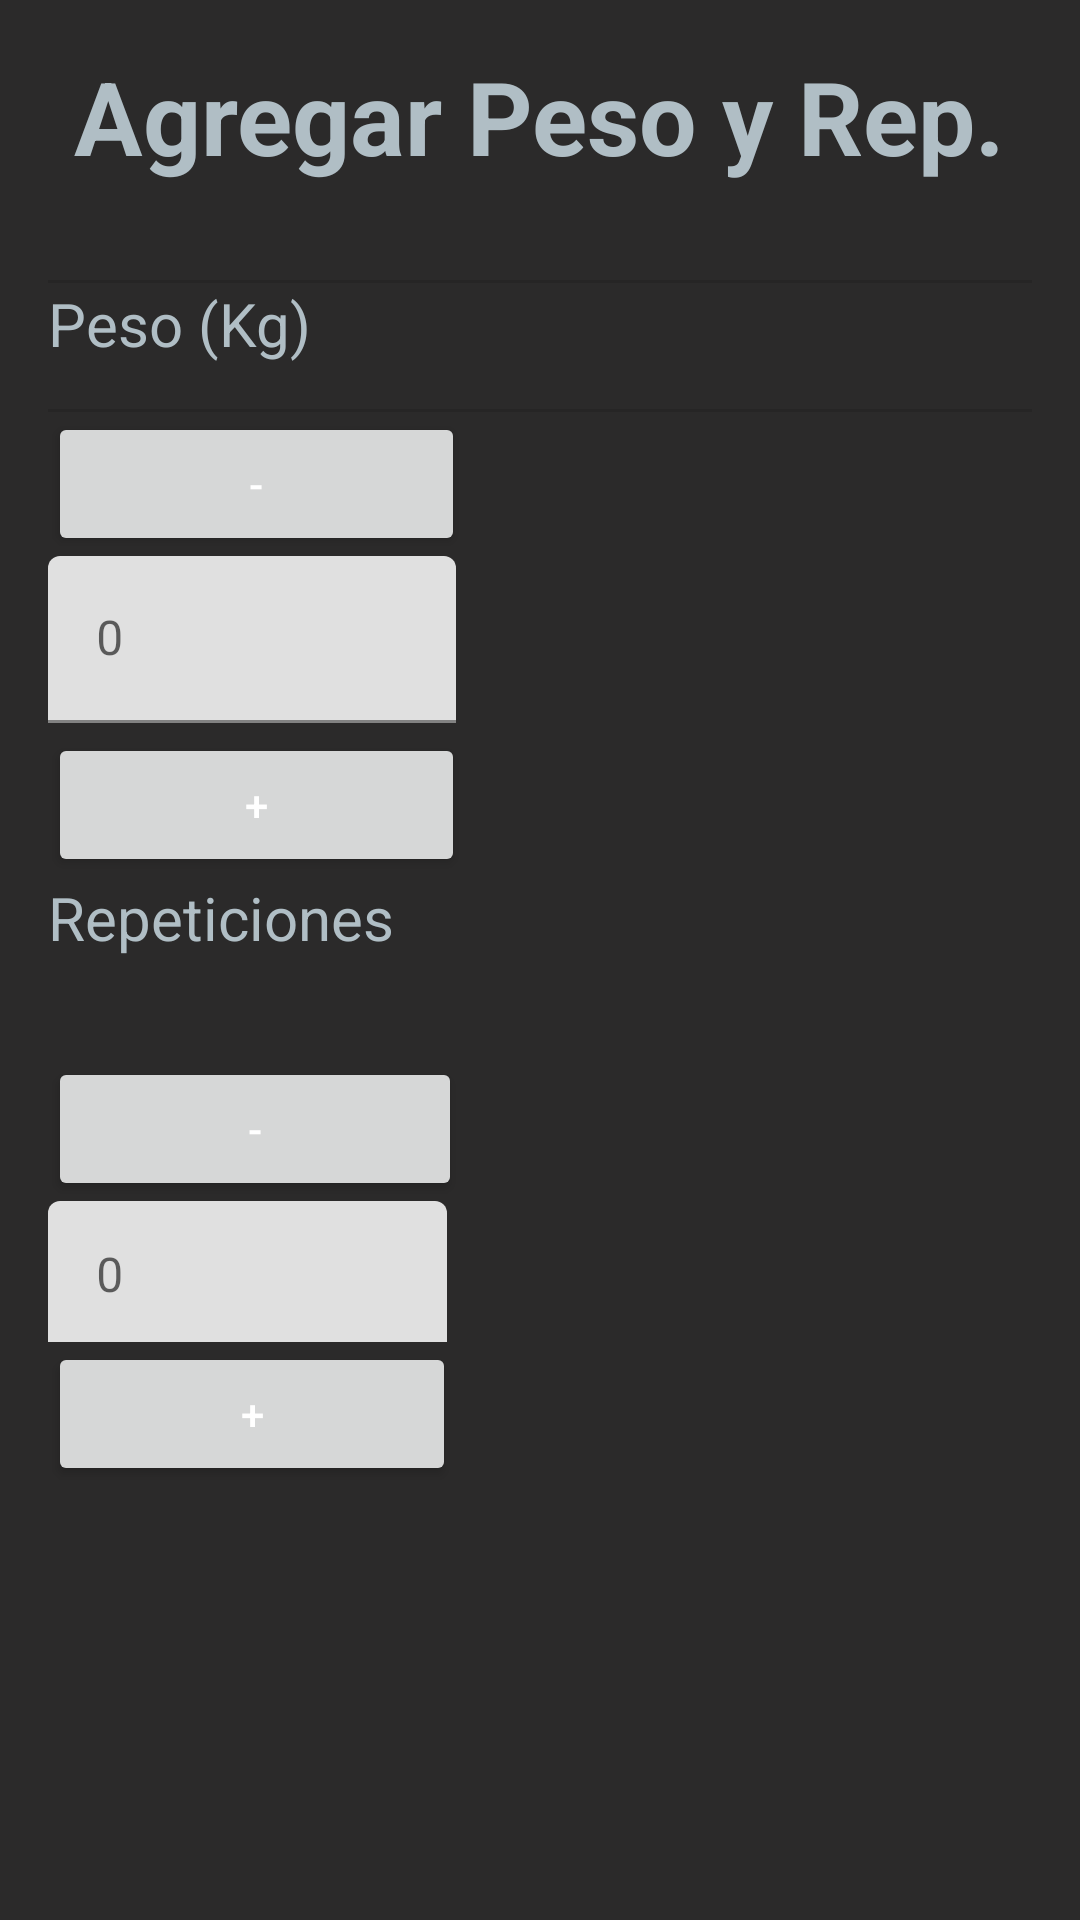

This screen was rendered from an Android layout file. Write that file and the resources it references.
<!-- AndroidManifest.xml: application theme Theme.ProjectGymTracker -->
<!-- res/layout/add_weight_and_rep.xml -->
<?xml version="1.0" encoding="utf-8"?>
<LinearLayout xmlns:android="http://schemas.android.com/apk/res/android"
    xmlns:app="http://schemas.android.com/apk/res-auto"
    xmlns:tools="http://schemas.android.com/tools"
    android:layout_width="match_parent"
    android:layout_height="match_parent"
    android:orientation="vertical"
    android:padding="16dp"
    tools:ignore="VisualLintBounds">

    <TextView
        android:id="@+id/tituloejercicio"
        android:layout_width="wrap_content"
        android:layout_height="wrap_content"
        android:layout_gravity="center"
        android:paddingBottom="32dp"
        android:text="@string/agregar_peso_y_rep"
        android:textColor="@color/textColorSecondary"
        android:textColorHighlight="#00ACC1"
        android:textColorHint="#00ACC1"
        android:textSize="34sp"
        android:textStyle="bold"
        app:autoSizeTextType="uniform" />

    <View
        android:id="@+id/divider3"
        android:layout_width="match_parent"
        android:layout_height="1dp"
        android:background="?android:attr/listDivider" />

    <TextView
        android:id="@+id/pesokgtext"
        android:layout_width="130dp"
        android:layout_height="42dp"
        android:text="@string/peso_kg"
        android:textColor="@color/textColorSecondary"
        android:textSize="20sp" />

    <View
        android:id="@+id/divider"
        android:layout_width="match_parent"
        android:layout_height="1dp"
        android:background="?android:attr/listDivider" />

    <Button
        android:id="@+id/restarPesobtn"
        android:layout_width="139dp"
        android:layout_height="wrap_content"
        android:text="@string/restarPesobtn"
        tools:ignore="DuplicateSpeakableTextCheck" />

    <com.google.android.material.textfield.TextInputLayout
        android:layout_width="136dp"
        android:layout_height="59dp">

        <com.google.android.material.textfield.TextInputEditText
            android:id="@+id/pesoinput"
            android:layout_width="136dp"
            android:layout_height="wrap_content"
            android:hint="@string/_0"
            tools:ignore="DuplicateSpeakableTextCheck" />
    </com.google.android.material.textfield.TextInputLayout>

    <Button
        android:id="@+id/sumarPesobtn"
        android:layout_width="139dp"
        android:layout_height="wrap_content"
        android:text="@string/sumarPesobtn"
        tools:ignore="DuplicateSpeakableTextCheck" />

    <TextView
        android:id="@+id/repeticionestext"
        android:layout_width="134dp"
        android:layout_height="60dp"
        android:text="@string/repeticiones"
        android:textColor="@color/textColorSecondary"
        android:textSize="20sp"
        tools:ignore="TextSizeCheck" />

    <Button
        android:id="@+id/restarrepbtn"
        android:layout_width="138dp"
        android:layout_height="wrap_content"
        android:text="@string/restarrepbtn" />

    <com.google.android.material.textfield.TextInputLayout
        android:layout_width="135dp"
        android:layout_height="47dp">

        <com.google.android.material.textfield.TextInputEditText
            android:id="@+id/repinput"
            android:layout_width="133dp"
            android:layout_height="50dp"
            android:hint="@string/_0str"
            tools:ignore="TouchTargetSizeCheck" />
    </com.google.android.material.textfield.TextInputLayout>

    <Button
        android:id="@+id/sumarrepbtn"
        android:layout_width="136dp"
        android:layout_height="wrap_content"
        android:text="@string/sumarrepbtn" />

</LinearLayout>
<!-- resources referenced by this layout -->
<resources>
  <color name="textColorSecondary">#B0BEC5</color>
  <string name="_0">0</string>
  <string name="_0str">0</string>
  <string name="agregar_peso_y_rep">Agregar Peso y Rep.</string>
  <string name="peso_kg">Peso (Kg)</string>
  <string name="repeticiones">Repeticiones</string>
  <string name="restarPesobtn">-</string>
  <string name="restarrepbtn">-</string>
  <string name="sumarPesobtn">+</string>
  <string name="sumarrepbtn">+</string>
  <style name="Theme.ProjectGymTracker" parent="Theme.MaterialComponents.DayNight.DarkActionBar">
          
          <item name="colorPrimary">@color/colorPrimary</item>
          <item name="colorPrimaryDark">@color/colorPrimaryDark</item>
          <item name="colorAccent">@color/colorAccent</item>
          <item name="android:background">@color/backgroundColor</item>
          <item name="android:textColorPrimary">@color/textColorPrimary</item>
          <item name="android:textColorSecondary">@color/textColorSecondary</item>
      </style>
  <color name="colorPrimary">#00796B</color>
  <color name="colorPrimaryDark">#004D40</color>
  <color name="colorAccent">#00ACC1</color>
  <color name="backgroundColor">#FF2B2A2A</color>
  <color name="textColorPrimary">#FFFFFF</color>
</resources>
